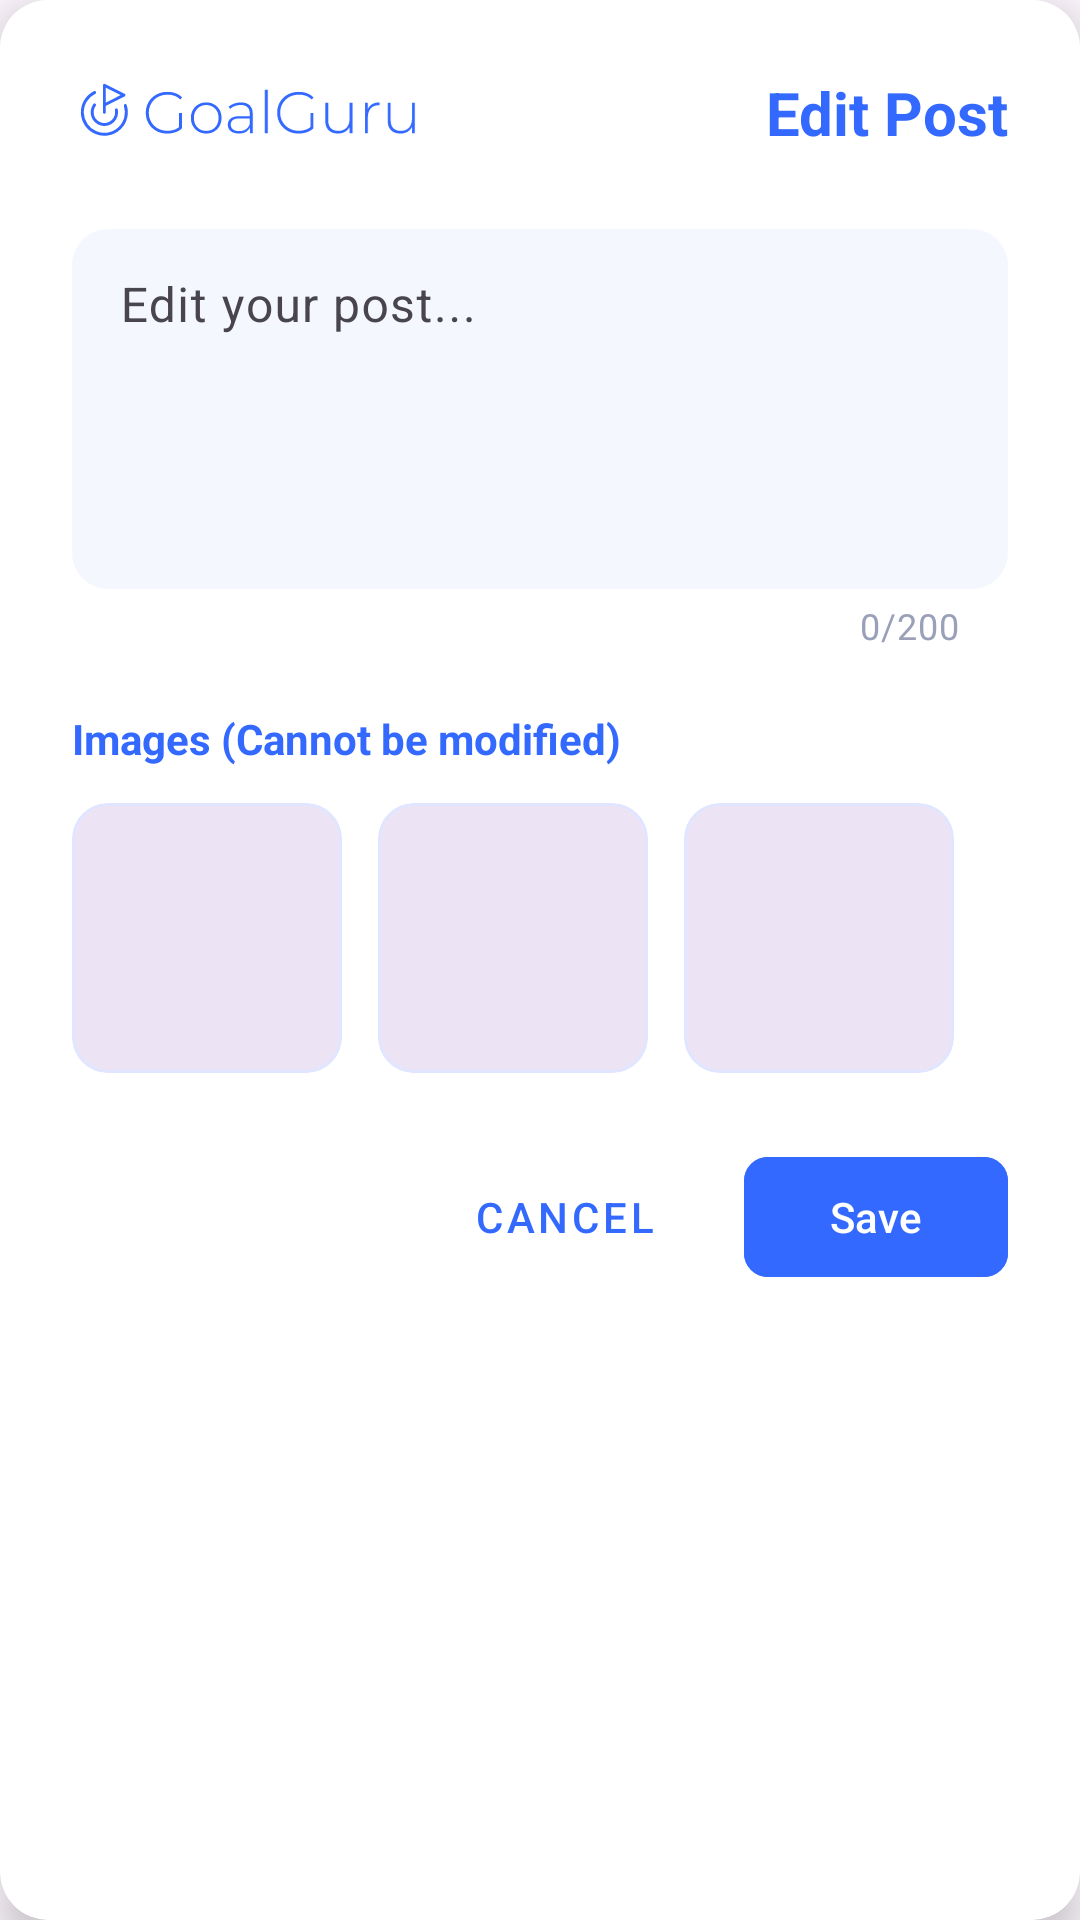

Produce the Android XML layout that renders to this screen, including the resource entries it uses.
<!-- AndroidManifest.xml: application theme Theme.GoalGuru -->
<!-- res/layout/dialog_edit_post.xml -->
<?xml version="1.0" encoding="utf-8"?>
<androidx.cardview.widget.CardView xmlns:android="http://schemas.android.com/apk/res/android"
    xmlns:app="http://schemas.android.com/apk/res-auto"
    android:layout_width="match_parent"
    android:layout_height="wrap_content"
    app:cardCornerRadius="16dp"
    app:cardElevation="8dp">

    <LinearLayout
        android:layout_width="match_parent"
        android:layout_height="wrap_content"
        android:orientation="vertical"
        android:padding="24dp"
        android:background="@android:color/white">

        
        <LinearLayout
            android:layout_width="match_parent"
            android:layout_height="wrap_content"
            android:orientation="horizontal"
            android:gravity="center_vertical"
            android:layout_marginBottom="20dp">

            <ImageView
                android:layout_width="120dp"
                android:layout_height="24dp"
                android:src="@drawable/goal_guru_logo"
                android:contentDescription="Goal Guru Logo" />

            <TextView
                android:layout_width="0dp"
                android:layout_height="wrap_content"
                android:layout_weight="1"
                android:text="Edit Post"
                android:textColor="#3369FF"
                android:textSize="20sp"
                android:textStyle="bold"
                android:gravity="end" />
        </LinearLayout>

        <com.google.android.material.textfield.TextInputLayout
            android:layout_width="match_parent"
            android:layout_height="wrap_content"
            android:layout_marginBottom="20dp"
            app:boxBackgroundColor="#F5F7FF"
            app:boxCornerRadiusBottomEnd="12dp"
            app:boxCornerRadiusBottomStart="12dp"
            app:boxCornerRadiusTopEnd="12dp"
            app:boxCornerRadiusTopStart="12dp"
            app:boxStrokeWidth="0dp"
            app:hintTextColor="#3369FF"
            app:counterEnabled="true"
            app:counterMaxLength="200"
            app:counterTextColor="@color/counter_text_color"
            app:counterOverflowTextColor="@color/counter_overflow_text_color">

            <com.google.android.material.textfield.TextInputEditText
                android:id="@+id/et_edit_post_text"
                android:layout_width="match_parent"
                android:layout_height="wrap_content"
                android:minHeight="120dp"
                android:gravity="top|start"
                android:hint="Edit your post..."
                android:inputType="textMultiLine"
                android:padding="16dp"
                android:textColorHint="#9AA0B8"

                 />
        </com.google.android.material.textfield.TextInputLayout>

        
        <TextView
            android:layout_width="match_parent"
            android:layout_height="wrap_content"
            android:text="Images (Cannot be modified)"
            android:textColor="#3369FF"
            android:textStyle="bold"
            android:layout_marginBottom="12dp" />

        <LinearLayout
            android:id="@+id/edit_images_container"
            android:layout_width="match_parent"
            android:layout_height="wrap_content"
            android:orientation="horizontal"
            android:layout_marginBottom="24dp">

            <com.google.android.material.card.MaterialCardView
                android:layout_width="90dp"
                android:layout_height="90dp"
                android:layout_marginEnd="12dp"
                app:cardCornerRadius="12dp"
                app:cardElevation="0dp"
                app:strokeColor="#E0E6FF"
                app:strokeWidth="1dp">

                <ImageView
                    android:id="@+id/edit_image_preview_1"
                    android:layout_width="match_parent"
                    android:layout_height="match_parent"
                    android:visibility="gone"
                    android:scaleType="centerCrop"
                    android:contentDescription="Image preview 1" />
            </com.google.android.material.card.MaterialCardView>

            <com.google.android.material.card.MaterialCardView
                android:layout_width="90dp"
                android:layout_height="90dp"
                android:layout_marginEnd="12dp"
                app:cardCornerRadius="12dp"
                app:cardElevation="0dp"
                app:strokeColor="#E0E6FF"
                app:strokeWidth="1dp">

                <ImageView
                    android:id="@+id/edit_image_preview_2"
                    android:layout_width="match_parent"
                    android:layout_height="match_parent"
                    android:visibility="gone"
                    android:scaleType="centerCrop"
                    android:contentDescription="Image preview 2" />
            </com.google.android.material.card.MaterialCardView>

            <com.google.android.material.card.MaterialCardView
                android:layout_width="90dp"
                android:layout_height="90dp"
                android:layout_marginEnd="12dp"
                app:cardCornerRadius="12dp"
                app:cardElevation="0dp"
                app:strokeColor="#E0E6FF"
                app:strokeWidth="1dp">

                <ImageView
                    android:id="@+id/edit_image_preview_3"
                    android:layout_width="match_parent"
                    android:layout_height="match_parent"
                    android:visibility="gone"
                    android:scaleType="centerCrop"
                    android:contentDescription="Image preview 3" />
            </com.google.android.material.card.MaterialCardView>
        </LinearLayout>

        <LinearLayout
            android:layout_width="match_parent"
            android:layout_height="wrap_content"
            android:orientation="horizontal"
            android:gravity="end">

            <com.google.android.material.button.MaterialButton
                android:id="@+id/btn_cancel_edit"
                android:layout_width="wrap_content"
                android:layout_height="wrap_content"
                android:text="Cancel"
                android:textColor="#3369FF"
                android:layout_marginEnd="16dp"
                style="@style/Widget.MaterialComponents.Button.TextButton" />

            <com.google.android.material.button.MaterialButton
                android:id="@+id/btn_save_edit"
                android:layout_width="wrap_content"
                android:layout_height="wrap_content"
                android:text="Save"
                android:textColor="#FFFFFF"
                android:backgroundTint="#3369FF"
                app:cornerRadius="8dp" />
        </LinearLayout>
    </LinearLayout>
</androidx.cardview.widget.CardView>
<!-- resources referenced by this layout -->
<resources>
  <color name="counter_overflow_text_color">#FF0000</color>
  <color name="counter_text_color">#9AA0B8</color>
  <!-- drawable goal_guru_logo: vector/xml drawable (drawable, 6447 chars, omitted) -->
  <style name="Theme.GoalGuru" parent="android:Theme.Material.Light.NoActionBar" />
</resources>
